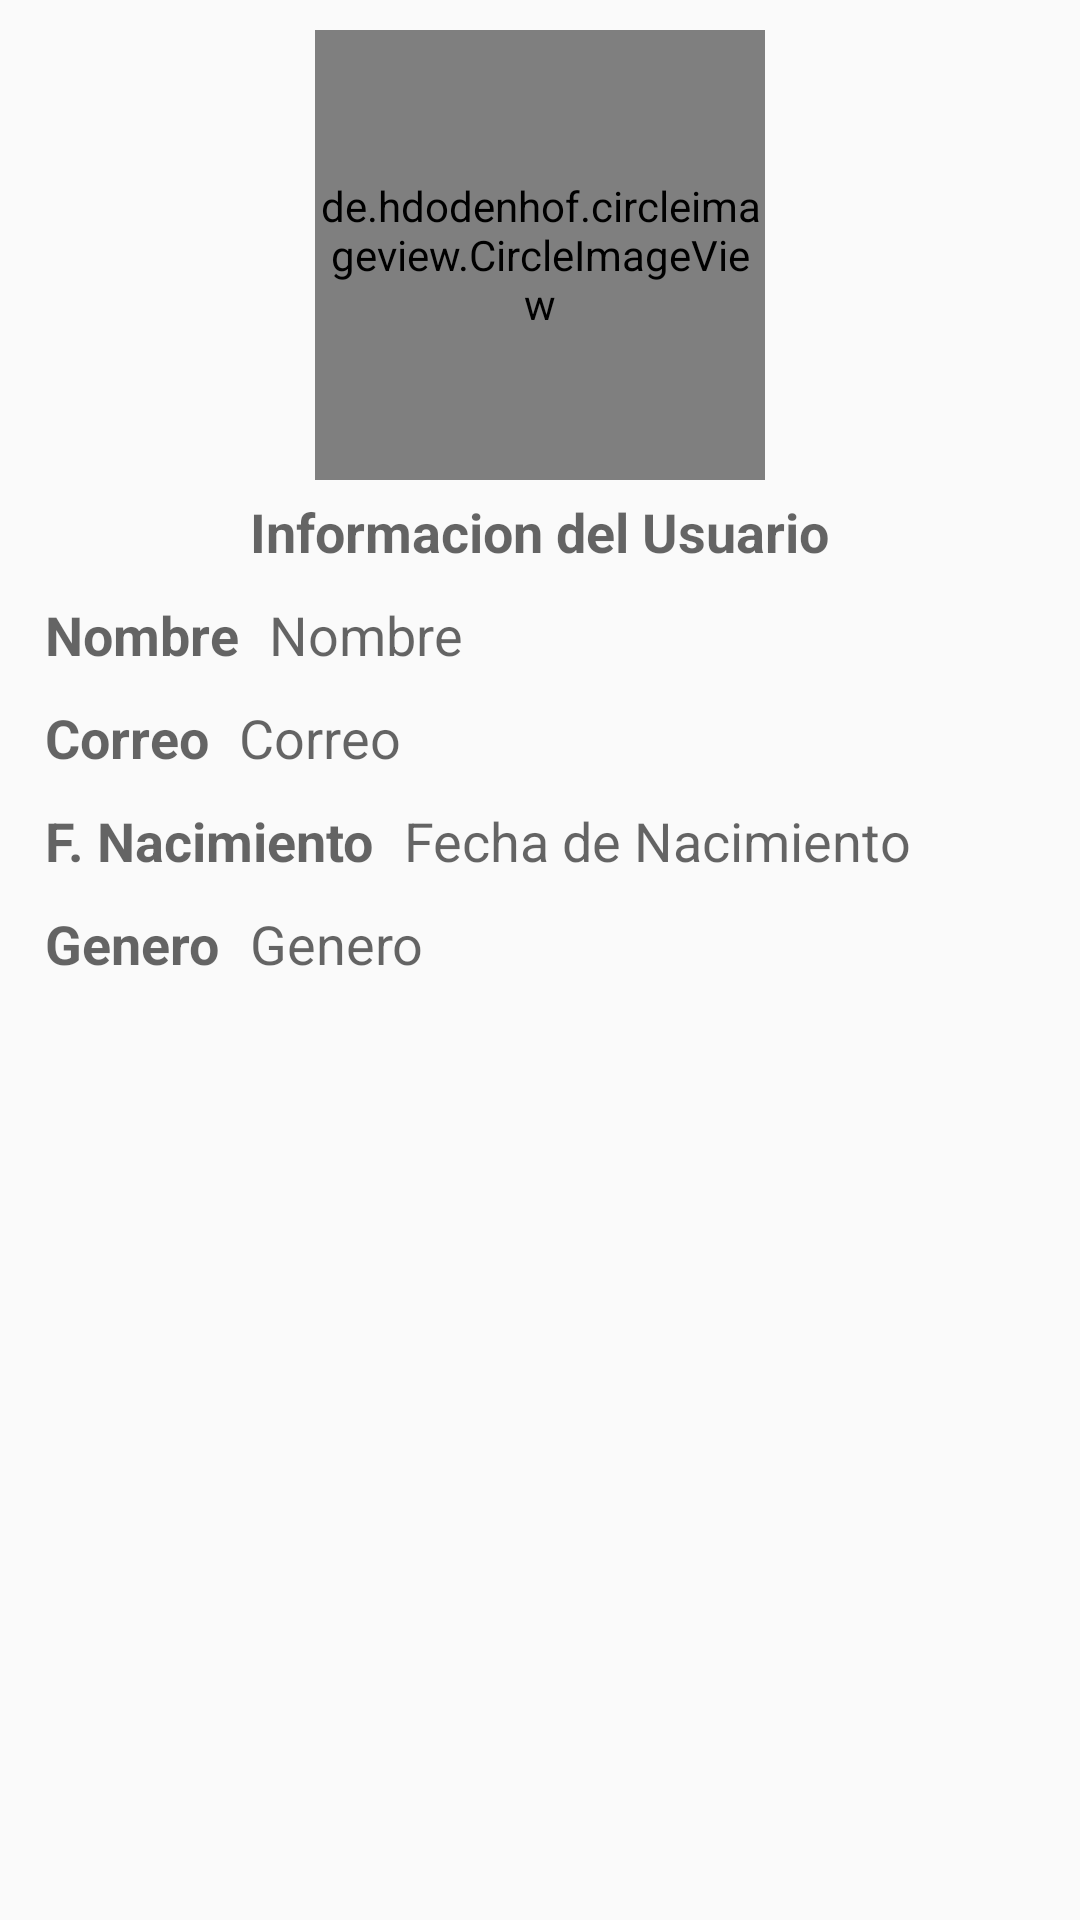

The Android layout XML behind this screen, and the referenced resources:
<!-- AndroidManifest.xml: application theme AppTheme -->
<!-- res/layout/activity_ver_info_usuario.xml -->
<?xml version="1.0" encoding="utf-8"?>
<LinearLayout xmlns:android="http://schemas.android.com/apk/res/android"
    android:layout_width="match_parent"
    android:layout_height="match_parent"
    android:gravity="center"
    android:orientation="vertical"
    android:padding="10sp">

    <ScrollView
        android:layout_width="match_parent"
        android:layout_height="match_parent">

        <LinearLayout
            android:layout_width="match_parent"
            android:layout_height="match_parent"
            android:gravity="center"
            android:orientation="vertical">

            <de.hdodenhof.circleimageview.CircleImageView
                android:id="@+id/fotoPerfilPerfil"
                android:layout_width="150sp"
                android:layout_height="150sp"
                />

            <LinearLayout
                android:layout_width="match_parent"
                android:layout_height="wrap_content"
                android:gravity="center">

                <TextView
                    android:layout_width="wrap_content"
                    android:layout_height="wrap_content"
                    android:hint="Informacion del Usuario"
                    android:textSize="18sp"
                    android:padding="5sp"
                    android:textStyle="bold"/>

            </LinearLayout>

            <LinearLayout
                android:layout_width="match_parent"
                android:layout_height="wrap_content"
                android:orientation="horizontal">

                <TextView
                    android:layout_width="wrap_content"
                    android:layout_height="wrap_content"
                    android:hint="Nombre"
                    android:padding="5sp"
                    android:textSize="18sp"
                    android:textStyle="bold"/>

                <TextView
                    android:id="@+id/idPerfilNombre"
                    android:layout_width="match_parent"
                    android:layout_height="wrap_content"
                    android:hint="Nombre"
                    android:textSize="18sp"
                    android:padding="5sp"/>

            </LinearLayout>

            <LinearLayout
                android:layout_width="match_parent"
                android:layout_height="wrap_content">

                <TextView
                    android:layout_width="wrap_content"
                    android:layout_height="wrap_content"
                    android:hint="Correo"
                    android:textSize="18sp"
                    android:padding="5sp"
                    android:textStyle="bold"/>

                <TextView
                    android:id="@+id/idPerfilCorreo"
                    android:layout_width="match_parent"
                    android:layout_height="wrap_content"
                    android:hint="Correo"
                    android:textSize="18sp"
                    android:padding="5sp"/>

            </LinearLayout>

            

            <LinearLayout
                android:layout_width="match_parent"
                android:layout_height="wrap_content">

                <TextView
                    android:layout_width="wrap_content"
                    android:layout_height="wrap_content"
                    android:hint="F. Nacimiento"
                    android:textSize="18sp"
                    android:padding="5sp"
                    android:textStyle="bold"/>

                <TextView
                    android:id="@+id/txtPerfilFechaDeNacimiento"
                    android:layout_width="match_parent"
                    android:layout_height="wrap_content"
                    android:hint="Fecha de Nacimiento"
                    android:textSize="18sp"
                    android:padding="5sp"/>

            </LinearLayout>

            <LinearLayout
                android:layout_width="match_parent"
                android:layout_height="wrap_content">

                <TextView
                    android:layout_width="wrap_content"
                    android:layout_height="wrap_content"
                    android:hint="Genero"
                    android:textSize="18sp"
                    android:padding="5sp"
                    android:textStyle="bold"/>

                <TextView
                    android:id="@+id/txtPerfilGenero"
                    android:layout_width="match_parent"
                    android:layout_height="wrap_content"
                    android:hint="Genero"
                    android:textSize="18sp"
                    android:padding="5sp"/>

            </LinearLayout>

        </LinearLayout>
    </ScrollView>
</LinearLayout>
<!-- resources referenced by this layout -->
<resources>
  <style name="AppTheme" parent="Theme.AppCompat.Light.DarkActionBar">
          
          <item name="colorPrimary">@color/colorPrimary</item>
          <item name="colorPrimaryDark">@color/colorPrimaryDark</item>
          <item name="colorAccent">@color/colorAccent</item>
      </style>
  <!-- not gathered from this repository: default colours our renderer supplied (Android Studio template values) -->
  <color name="colorPrimary">#FF6200EE</color>
  <color name="colorPrimaryDark">#FF3700B3</color>
  <color name="colorAccent">#FF03DAC5</color>
</resources>
